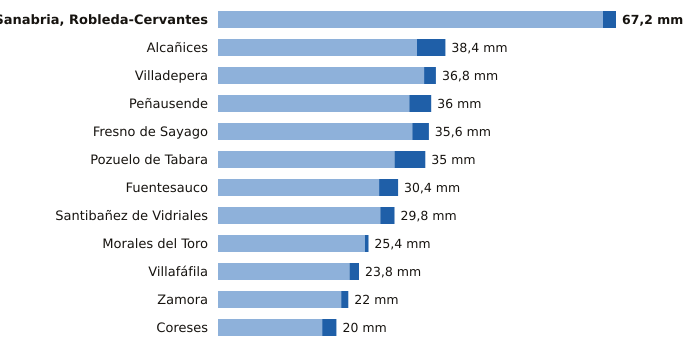

The file beside this chart, header and first rows:
estacion, provincia, indicativo, mm_6_dias_anteriores, mm_hoy, mm_7_dias, horas_de_hoy
Sanabria, Robleda-Cervantes, Zamora, 2766E, 65.0, 2.2, 67.2, 6
Alcañices, Zamora, 2966D, 33.6, 4.8, 38.4, 5
Villadepera, Zamora, 2804F, 34.8, 2.0, 36.8, 3
Peñausende, Zamora, 2882D, 32.3, 3.7, 36.0, 6
Fresno de Sayago, Zamora, 2885K, 32.8, 2.8, 35.6, 5
Pozuelo de Tabara, Zamora, 2789H, 29.8, 5.2, 35.0, 4
Fuentesauco, Zamora, 2555B, 27.2, 3.2, 30.4, 5
Santibañez de Vidriales, Zamora, 2777K, 27.4, 2.4, 29.8, 2
Morales del Toro, Zamora, 2536D, 24.8, 0.6, 25.4, 3
Villafáfila, Zamora, 2611D, 22.2, 1.6, 23.8, 5
Zamora, Zamora, 2614, 20.8, 1.2, 22.0, 6
Coreses, Zamora, 2565, 17.6, 2.4, 20.0, 6
